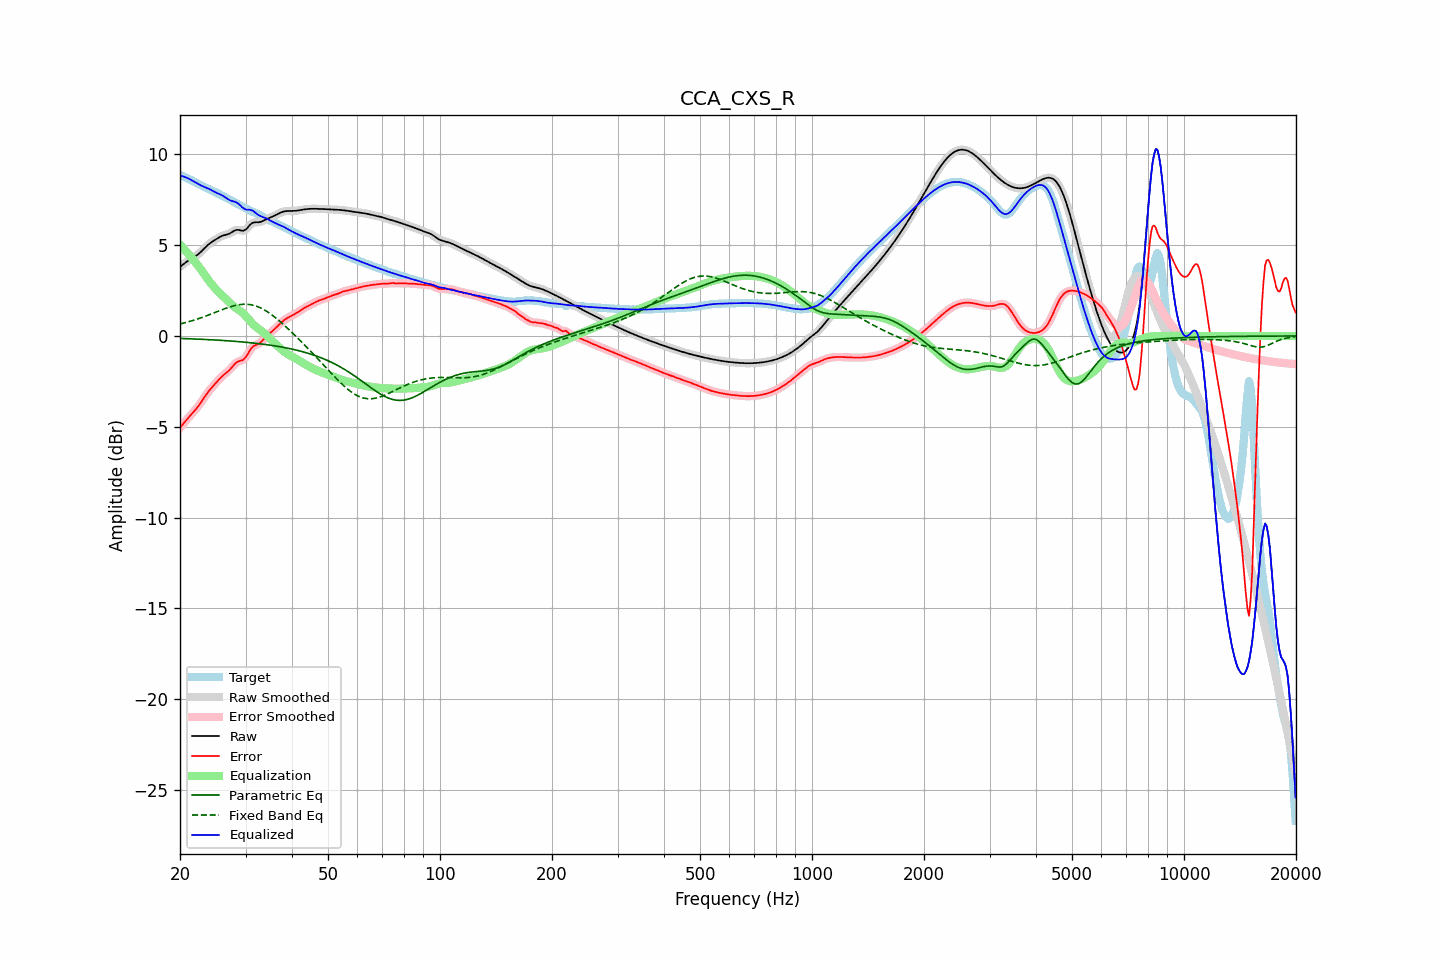

The table this chart was drawn from, first rows:
frequency, raw, error, smoothed, error_smoothed, equalization, parametric_eq, fixed_band_eq, equalized_raw, equalized_smoothed, target
20.00, 3.81, -5.05, 3.81, -5.05, 5.04, -0.14, 0.66, 8.85, 8.85, 8.86
20.20, 3.88, -4.94, 3.88, -4.94, 4.94, -0.14, 0.68, 8.82, 8.82, 8.82
20.40, 3.95, -4.84, 3.95, -4.84, 4.84, -0.14, 0.70, 8.79, 8.79, 8.79
20.61, 4.02, -4.73, 4.02, -4.73, 4.74, -0.15, 0.73, 8.76, 8.76, 8.75
20.81, 4.08, -4.63, 4.08, -4.63, 4.64, -0.15, 0.75, 8.72, 8.72, 8.71
21.02, 4.14, -4.52, 4.14, -4.52, 4.54, -0.15, 0.77, 8.68, 8.68, 8.67
21.23, 4.20, -4.42, 4.20, -4.42, 4.43, -0.16, 0.80, 8.64, 8.64, 8.63
21.44, 4.26, -4.32, 4.26, -4.32, 4.33, -0.16, 0.83, 8.59, 8.59, 8.58
21.66, 4.31, -4.22, 4.31, -4.22, 4.23, -0.16, 0.85, 8.54, 8.54, 8.54
21.87, 4.36, -4.13, 4.36, -4.13, 4.12, -0.17, 0.88, 8.48, 8.49, 8.49
22.09, 4.42, -4.02, 4.42, -4.02, 4.01, -0.17, 0.91, 8.43, 8.43, 8.44
22.31, 4.48, -3.91, 4.48, -3.91, 3.90, -0.17, 0.94, 8.38, 8.38, 8.39
22.54, 4.55, -3.79, 4.55, -3.79, 3.78, -0.18, 0.97, 8.34, 8.34, 8.35
22.76, 4.63, -3.67, 4.63, -3.67, 3.66, -0.18, 1.00, 8.29, 8.29, 8.30
22.99, 4.72, -3.54, 4.72, -3.54, 3.53, -0.19, 1.03, 8.26, 8.26, 8.26
23.22, 4.81, -3.40, 4.81, -3.40, 3.41, -0.19, 1.06, 8.22, 8.22, 8.22
23.45, 4.90, -3.27, 4.90, -3.27, 3.28, -0.19, 1.10, 8.18, 8.18, 8.17
23.69, 4.99, -3.15, 4.98, -3.15, 3.16, -0.20, 1.13, 8.14, 8.14, 8.13
23.92, 5.06, -3.03, 5.06, -3.03, 3.04, -0.20, 1.16, 8.10, 8.10, 8.09
24.16, 5.13, -2.92, 5.13, -2.92, 2.93, -0.21, 1.20, 8.05, 8.05, 8.05
24.40, 5.19, -2.82, 5.19, -2.82, 2.82, -0.21, 1.23, 8.01, 8.01, 8.01
24.65, 5.24, -2.72, 5.25, -2.72, 2.71, -0.22, 1.27, 7.96, 7.96, 7.96
24.89, 5.30, -2.62, 5.30, -2.62, 2.61, -0.22, 1.30, 7.91, 7.91, 7.92
25.14, 5.36, -2.52, 5.36, -2.52, 2.51, -0.23, 1.34, 7.87, 7.87, 7.88
25.39, 5.41, -2.42, 5.41, -2.42, 2.42, -0.23, 1.37, 7.84, 7.83, 7.83
25.65, 5.46, -2.33, 5.46, -2.33, 2.34, -0.24, 1.41, 7.80, 7.80, 7.79
25.91, 5.50, -2.24, 5.50, -2.24, 2.25, -0.24, 1.44, 7.75, 7.75, 7.74
26.16, 5.54, -2.16, 5.53, -2.16, 2.17, -0.25, 1.47, 7.70, 7.70, 7.69
26.43, 5.56, -2.08, 5.56, -2.09, 2.08, -0.26, 1.51, 7.65, 7.64, 7.64
26.69, 5.58, -2.01, 5.58, -2.01, 2.00, -0.26, 1.54, 7.58, 7.58, 7.60
26.96, 5.61, -1.94, 5.61, -1.94, 1.91, -0.27, 1.57, 7.52, 7.52, 7.55
27.23, 5.65, -1.85, 5.65, -1.85, 1.82, -0.27, 1.60, 7.47, 7.48, 7.50
27.50, 5.70, -1.75, 5.70, -1.75, 1.74, -0.28, 1.62, 7.44, 7.44, 7.45
27.77, 5.76, -1.65, 5.76, -1.65, 1.66, -0.29, 1.65, 7.42, 7.42, 7.41
28.05, 5.81, -1.55, 5.81, -1.55, 1.58, -0.29, 1.67, 7.39, 7.39, 7.36
28.33, 5.84, -1.47, 5.83, -1.48, 1.52, -0.30, 1.69, 7.36, 7.36, 7.31
28.62, 5.85, -1.41, 5.84, -1.42, 1.46, -0.31, 1.71, 7.31, 7.30, 7.26
28.90, 5.83, -1.38, 5.83, -1.39, 1.40, -0.32, 1.72, 7.23, 7.23, 7.21
29.19, 5.81, -1.35, 5.81, -1.36, 1.34, -0.32, 1.74, 7.15, 7.15, 7.17
29.48, 5.79, -1.33, 5.80, -1.32, 1.27, -0.33, 1.74, 7.06, 7.07, 7.12
29.78, 5.82, -1.25, 5.82, -1.25, 1.19, -0.34, 1.75, 7.01, 7.01, 7.07
30.08, 5.87, -1.16, 5.87, -1.15, 1.10, -0.35, 1.75, 6.96, 6.97, 7.03
30.38, 5.96, -1.02, 5.96, -1.01, 0.99, -0.36, 1.74, 6.95, 6.96, 6.98
30.68, 6.07, -0.86, 6.06, -0.87, 0.89, -0.37, 1.73, 6.95, 6.95, 6.93
30.99, 6.16, -0.73, 6.15, -0.73, 0.78, -0.37, 1.72, 6.94, 6.94, 6.88
31.30, 6.22, -0.62, 6.22, -0.62, 0.69, -0.38, 1.70, 6.91, 6.90, 6.84
31.61, 6.26, -0.55, 6.25, -0.55, 0.60, -0.39, 1.68, 6.85, 6.85, 6.80
31.93, 6.26, -0.50, 6.26, -0.50, 0.52, -0.40, 1.66, 6.78, 6.78, 6.77
32.24, 6.26, -0.47, 6.26, -0.47, 0.45, -0.41, 1.63, 6.71, 6.71, 6.73
32.57, 6.26, -0.43, 6.27, -0.42, 0.38, -0.42, 1.59, 6.65, 6.65, 6.69
32.89, 6.28, -0.36, 6.28, -0.36, 0.32, -0.43, 1.55, 6.60, 6.61, 6.64
33.22, 6.31, -0.28, 6.31, -0.28, 0.26, -0.44, 1.51, 6.57, 6.57, 6.59
33.55, 6.35, -0.18, 6.35, -0.18, 0.18, -0.46, 1.46, 6.54, 6.54, 6.54
33.89, 6.40, -0.09, 6.40, -0.09, 0.11, -0.47, 1.41, 6.50, 6.50, 6.49
34.23, 6.44, -0.00, 6.44, -0.00, 0.02, -0.48, 1.35, 6.46, 6.46, 6.44
34.57, 6.48, 0.08, 6.48, 0.08, -0.07, -0.49, 1.30, 6.41, 6.41, 6.40
34.92, 6.51, 0.15, 6.52, 0.16, -0.15, -0.50, 1.24, 6.36, 6.36, 6.36
35.27, 6.55, 0.23, 6.55, 0.23, -0.24, -0.52, 1.17, 6.32, 6.32, 6.32
35.62, 6.59, 0.31, 6.59, 0.31, -0.32, -0.53, 1.10, 6.27, 6.27, 6.28
35.97, 6.63, 0.39, 6.63, 0.39, -0.40, -0.55, 1.03, 6.23, 6.23, 6.24
... 635 more rows
